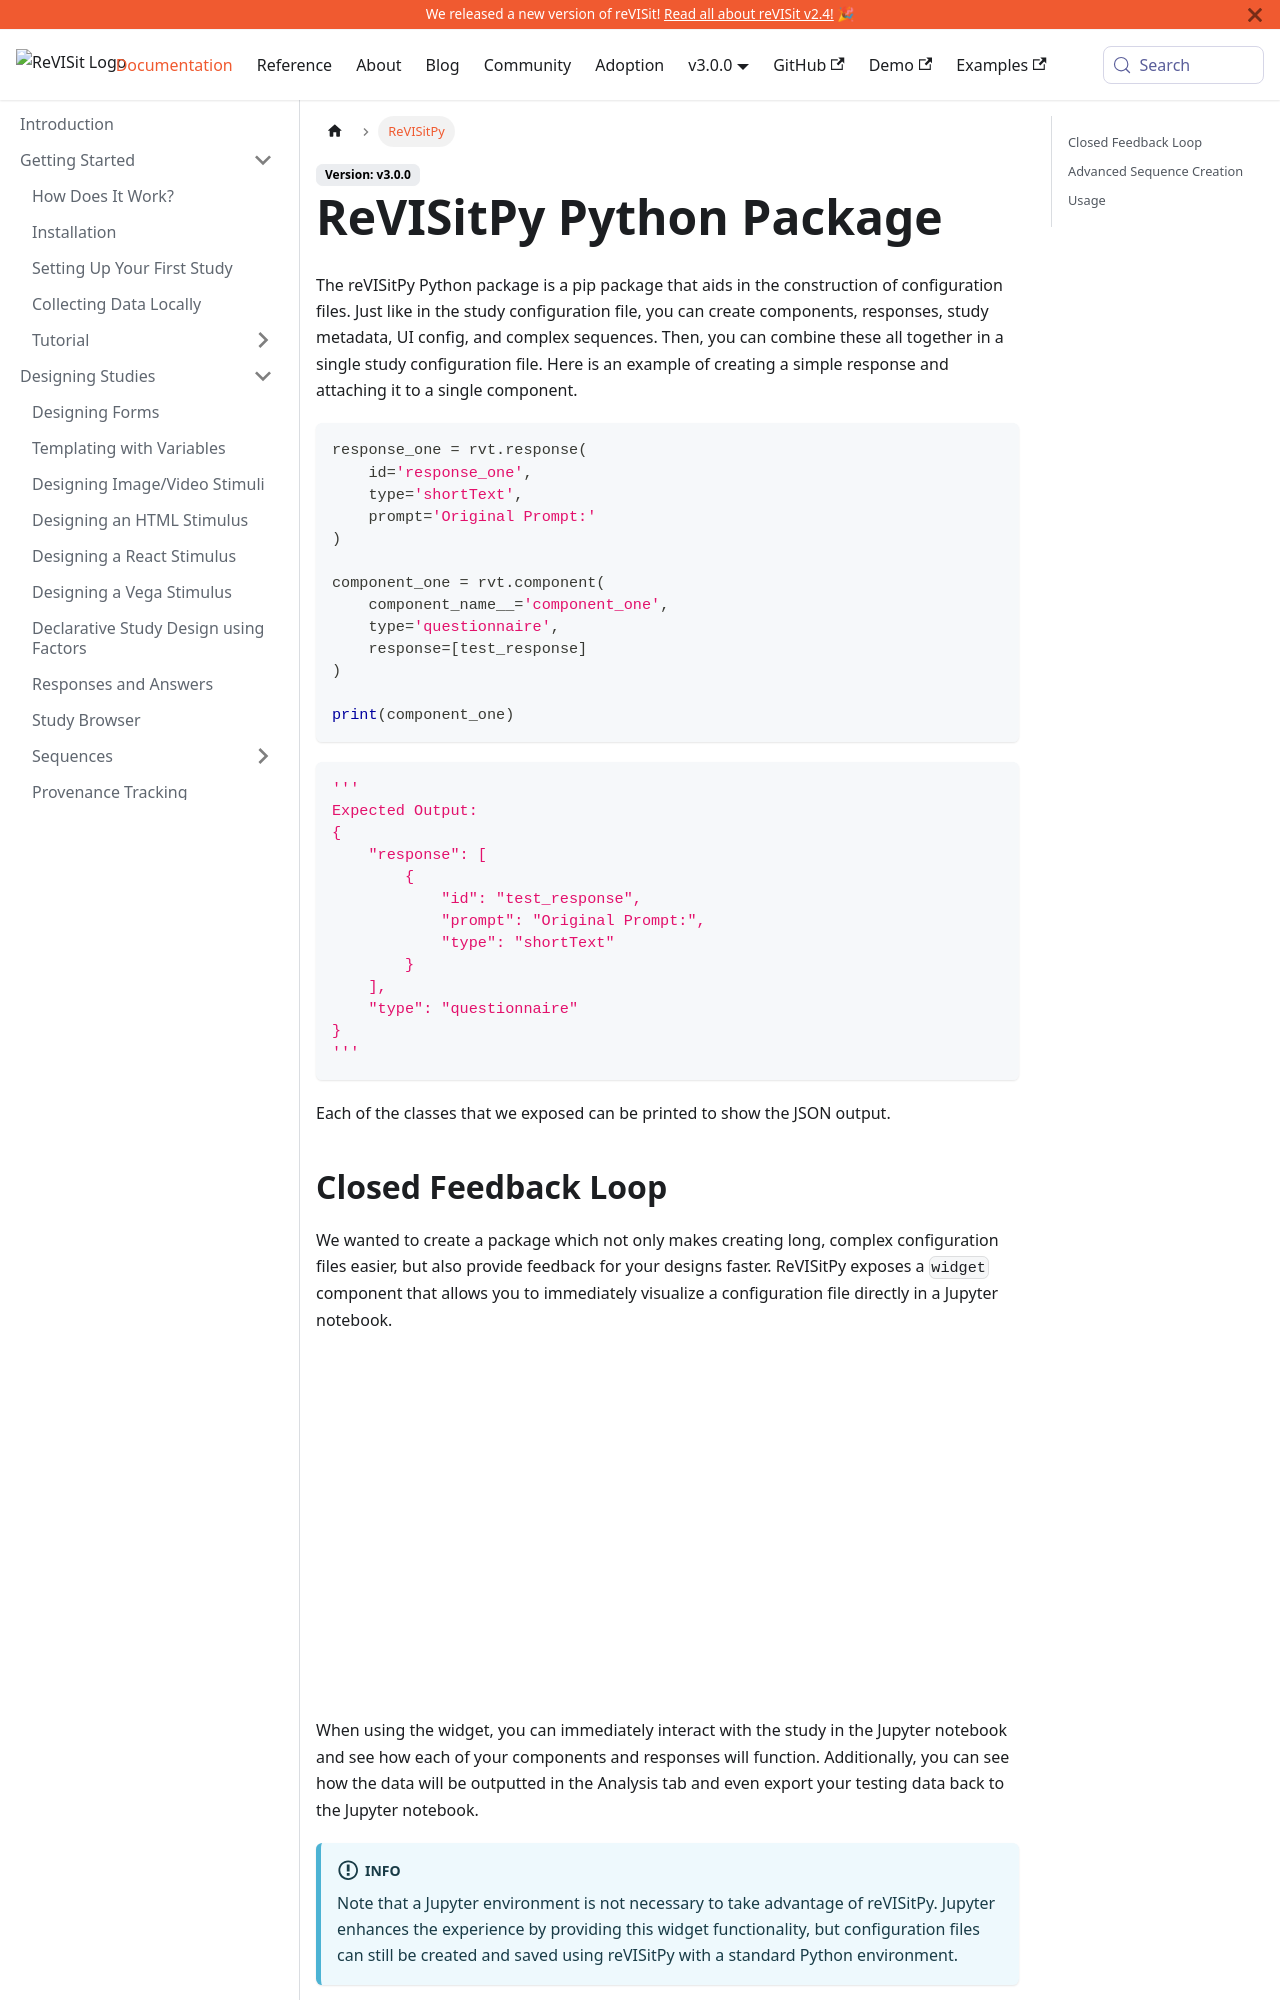

repository: revisit-studies/reVISit-studies.github.io · page: docs/revisitpy/index.html · generator: docusaurus

# ReVISitPy Python Package

The reVISitPy Python package is a pip package that aids in the construction of configuration files. Just like in the study configuration file, you can create components, responses, study metadata, UI config, and complex sequences. Then, you can combine these all together in a single study configuration file. Here is an example of creating a simple response and attaching it to a single component.

```python
response_one = rvt.response(
    id='response_one',
    type='shortText',
    prompt='Original Prompt:'
)

component_one = rvt.component(
    component_name__='component_one',
    type='questionnaire',
    response=[test_response]
)

print(component_one)
```

```python
'''
Expected Output:
{
    "response": [
        {
            "id": "test_response",
            "prompt": "Original Prompt:",
            "type": "shortText"
        }
    ],
    "type": "questionnaire"
}
'''
```

Each of the classes that we exposed can be printed to show the JSON output.

## Closed Feedback Loop

We wanted to create a package which not only makes creating long, complex configuration files easier, but also provide feedback for your designs faster. ReVISitPy exposes a `widget` component that allows you to immediately visualize a configuration file directly in a Jupyter notebook.

![reVISitPy widget component](img/intro-widget.png)

When using the widget, you can immediately interact with the study in the Jupyter notebook and see how each of your components and responses will function. Additionally, you can see how the data will be outputted in the Analysis tab and even export your testing data back to the Jupyter notebook.

:::info
Note that a Jupyter environment is not necessary to take advantage of reVISitPy. Jupyter enhances the experience by providing this widget functionality, but configuration files can still be created and saved using reVISitPy with a standard Python environment.
:::
